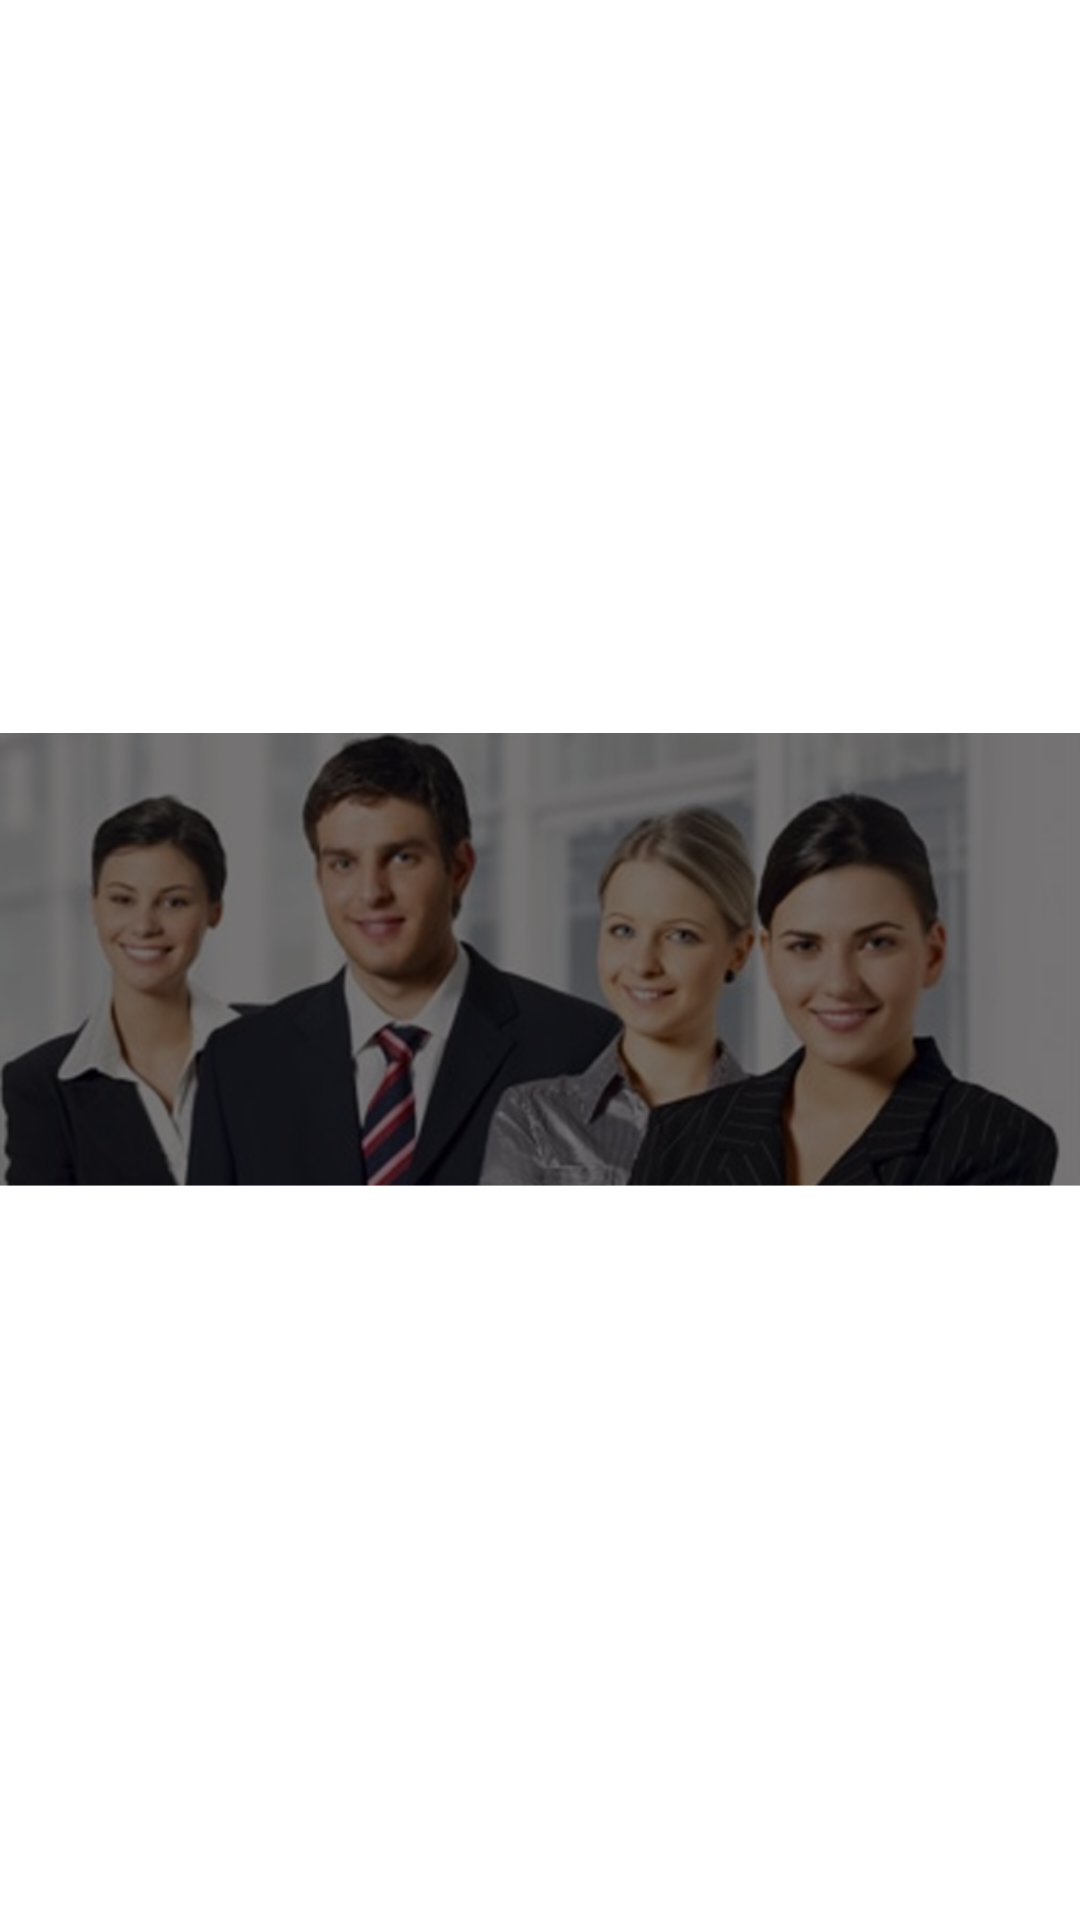

The Android layout XML behind this screen, and the referenced resources:
<!-- AndroidManifest.xml: fallback theme Theme.MaterialComponents.DayNight.NoActionBar -->
<!-- res/layout/com_parse_ui_parse_login_app_logo.xml -->
<ImageView xmlns:android="http://schemas.android.com/apk/res/android"
    android:id="@+id/app_logo"
    android:layout_gravity="top"
    android:layout_width="wrap_content"
    android:layout_height="wrap_content"
    android:src="@drawable/people"
    android:contentDescription="@string/com_parse_ui_logo_content_description"
    android:adjustViewBounds="true"
    />
<!-- resources referenced by this layout -->
<resources>
  <!-- drawable people: png bitmap (drawable, 240766 bytes) -->
  <string name="com_parse_ui_logo_content_description">Logo</string>
</resources>
